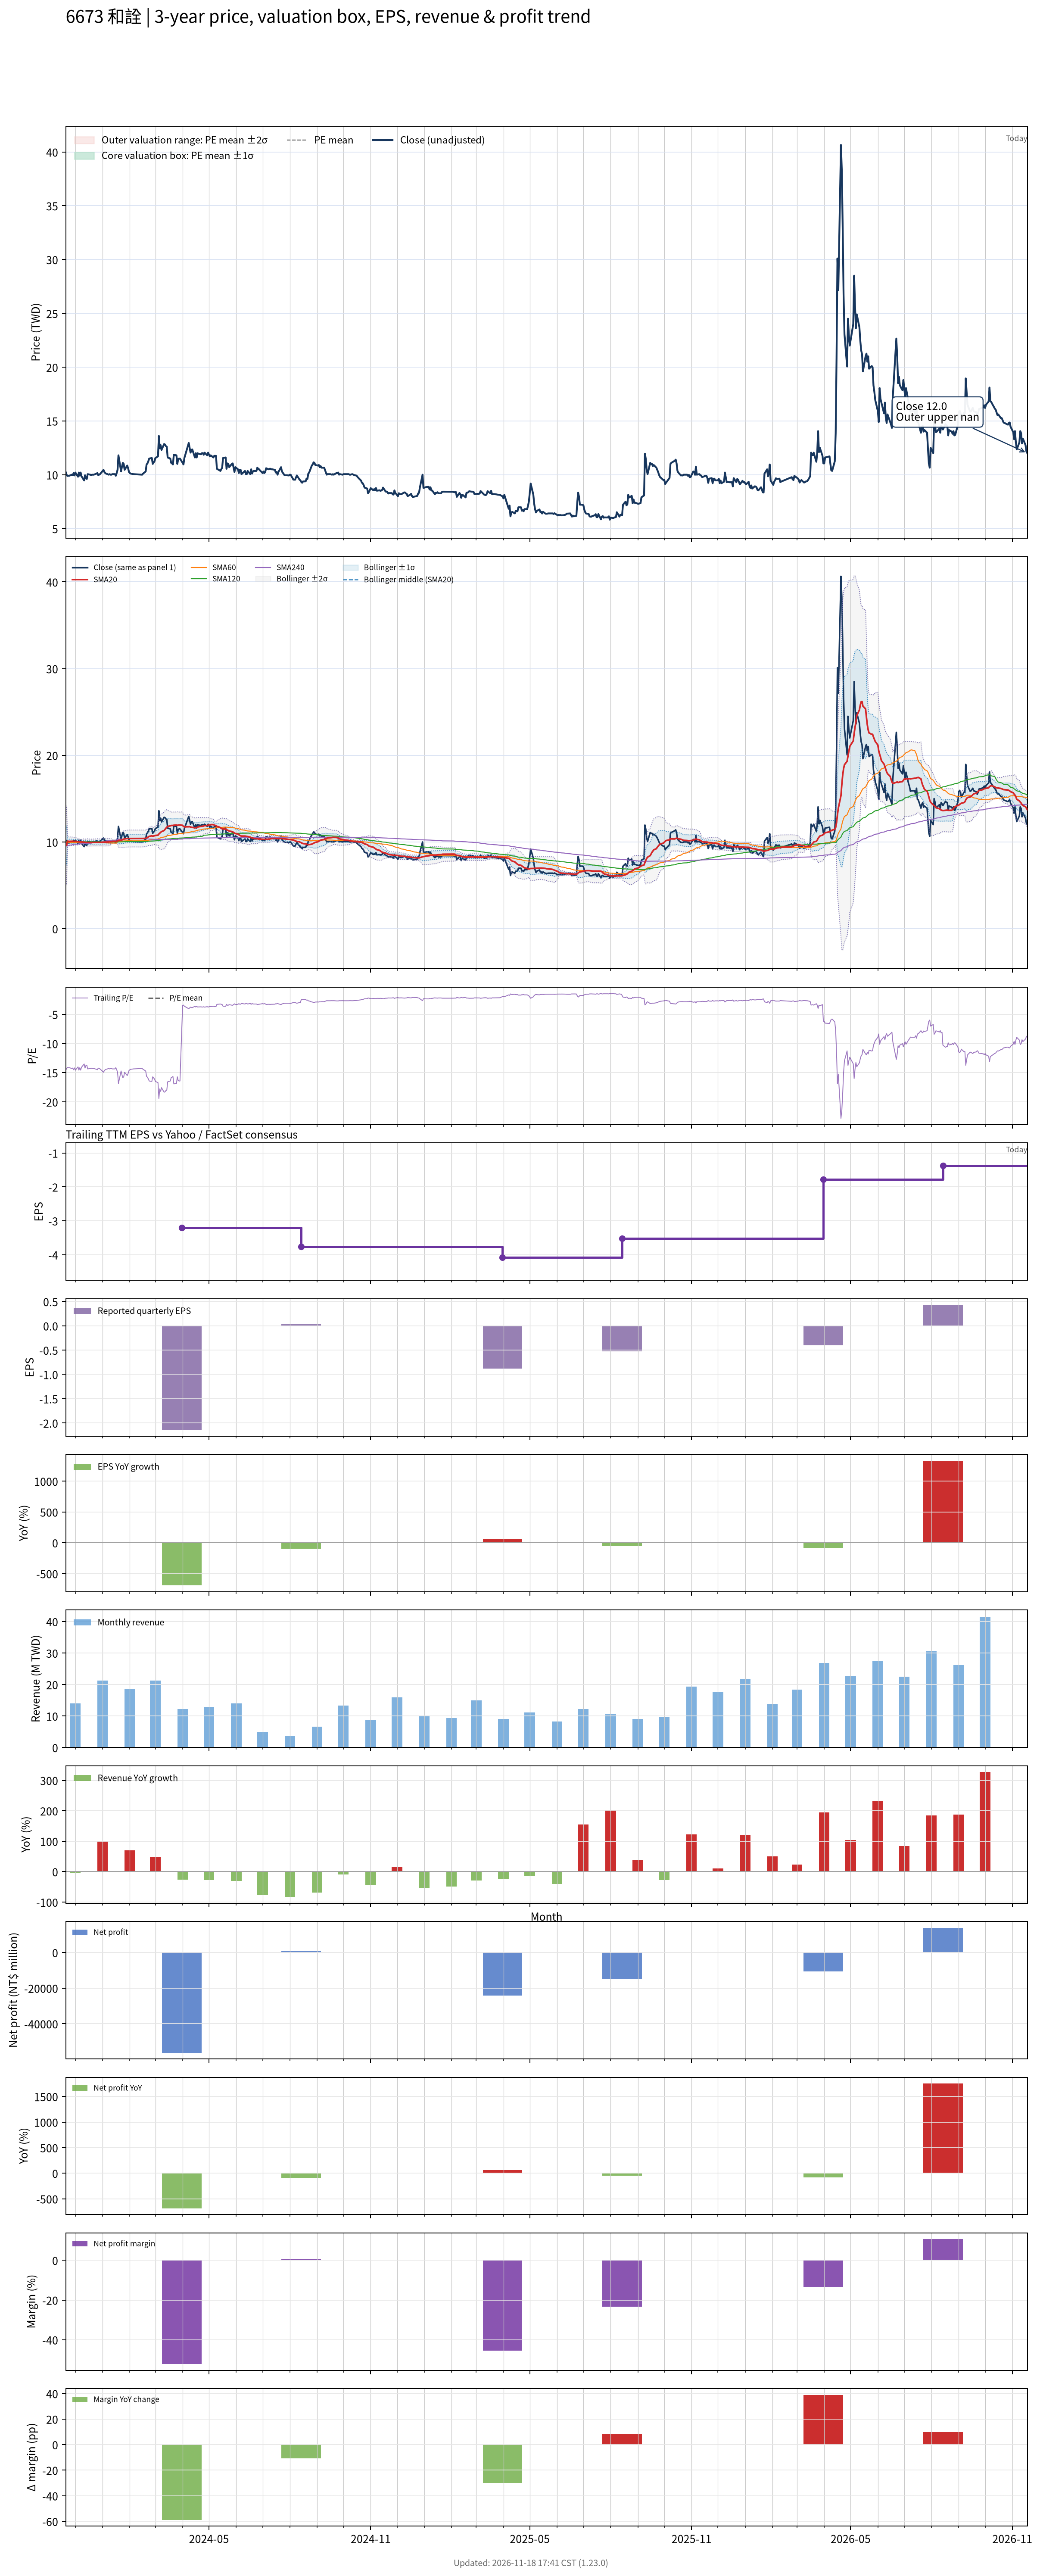

Data behind this chart, as committed beside it:
# chart-version: skill-stock-dynamic-val…
date, close, available_date, period_end, eps, ttm_eps, pe, pe_mean, pe_std, price_m2, price_m1, price_mean, price_p1, price_p2, forward_eps, forward_pe, forward_pe_mean, forward_pe_std, forward_price_m2, forward_price_m1, forward_price_mean, forward_price_p1, forward_price_p2, sma20
2023-11-20, 10.25, 2023-08-14, 2023-06-30, -1.09, -0.7, -14.64, , , , , , , , , , , , , , , , , 9.614
2023-11-21, 10, 2023-08-14, 2023-06-30, -1.09, -0.7, -14.29, , , , , , , , , , , , , , , , , 9.601
2023-11-22, 9.88, 2023-08-14, 2023-06-30, -1.09, -0.7, -14.11, , , , , , , , , , , , , , , , , 10.1
2023-11-23, 9.9, 2023-08-14, 2023-06-30, -1.09, -0.7, -14.14, , , , , , , , , , , , , , , , , 10.08
2023-11-24, 9.9, 2023-08-14, 2023-06-30, -1.09, -0.7, -14.14, , , , , , , , , , , , , , , , , 10.07
2023-11-27, 10, 2023-08-14, 2023-06-30, -1.09, -0.7, -14.29, , , , , , , , , , , , , , , , , 10.08
2023-11-28, 9.95, 2023-08-14, 2023-06-30, -1.09, -0.7, -14.21, , , , , , , , , , , , , , , , , 10.09
2023-11-29, 10.15, 2023-08-14, 2023-06-30, -1.09, -0.7, -14.5, , , , , , , , , , , , , , , , , 10.08
2023-11-30, 9.93, 2023-08-14, 2023-06-30, -1.09, -0.7, -14.19, , , , , , , , , , , , , , , , , 10.05
2023-12-01, 10.2, 2023-08-14, 2023-06-30, -1.09, -0.7, -14.57, , , , , , , , , , , , , , , , , 10.08
2023-12-04, 9.81, 2023-08-14, 2023-06-30, -1.09, -0.7, -14.01, , , , , , , , , , , , , , , , , 10.04
2023-12-05, 10.2, 2023-08-14, 2023-06-30, -1.09, -0.7, -14.57, , , , , , , , , , , , , , , , , 10.03
2023-12-06, 9.91, 2023-08-14, 2023-06-30, -1.09, -0.7, -14.16, , , , , , , , , , , , , , , , , 10.01
2023-12-07, 10.2, 2023-08-14, 2023-06-30, -1.09, -0.7, -14.57, , , , , , , , , , , , , , , , , 10.02
2023-12-08, 9.85, 2023-08-14, 2023-06-30, -1.09, -0.7, -14.07, , , , , , , , , , , , , , , , , 9.995
2023-12-11, 9.46, 2023-08-14, 2023-06-30, -1.09, -0.7, -13.51, , , , , , , , , , , , , , , , , 9.976
2023-12-12, 9.95, 2023-08-14, 2023-06-30, -1.09, -0.7, -14.21, , , , , , , , , , , , , , , , , 9.961
2023-12-13, 9.65, 2023-08-14, 2023-06-30, -1.09, -0.7, -13.79, , , , , , , , , , , , , , , , , 9.948
2023-12-14, 9.6, 2023-08-14, 2023-06-30, -1.09, -0.7, -13.71, , , , , , , , , , , , , , , , , 9.933
2023-12-15, 10.05, 2023-08-14, 2023-06-30, -1.09, -0.7, -14.36, , , , , , , , , , , , , , , , , 9.942
2023-12-18, 10, 2023-08-14, 2023-06-30, -1.09, -0.7, -14.29, , , , , , , , , , , , , , , , , 9.93
2023-12-19, 9.96, 2023-08-14, 2023-06-30, -1.09, -0.7, -14.23, , , , , , , , , , , , , , , , , 9.928
2023-12-20, 10, 2023-08-14, 2023-06-30, -1.09, -0.7, -14.29, , , , , , , , , , , , , , , , , 9.934
2023-12-21, 10, 2023-08-14, 2023-06-30, -1.09, -0.7, -14.29, , , , , , , , , , , , , , , , , 9.938
2023-12-22, 10, 2023-08-14, 2023-06-30, -1.09, -0.7, -14.29, , , , , , , , , , , , , , , , , 9.944
2023-12-25, 10.1, 2023-08-14, 2023-06-30, -1.09, -0.7, -14.43, , , , , , , , , , , , , , , , , 9.948
2023-12-26, 10.15, 2023-08-14, 2023-06-30, -1.09, -0.7, -14.5, , , , , , , , , , , , , , , , , 9.959
2023-12-27, 9.96, 2023-08-14, 2023-06-30, -1.09, -0.7, -14.23, , , , , , , , , , , , , , , , , 9.949
2023-12-28, 10, 2023-08-14, 2023-06-30, -1.09, -0.7, -14.29, , , , , , , , , , , , , , , , , 9.953
2023-12-29, 10.05, 2023-08-14, 2023-06-30, -1.09, -0.7, -14.36, , , , , , , , , , , , , , , , , 9.945
2024-01-02, 10.45, 2023-08-14, 2023-06-30, -1.09, -0.7, -14.93, , , , , , , , , , , , , , , , , 9.977
2024-01-03, 10.25, 2023-08-14, 2023-06-30, -1.09, -0.7, -14.64, , , , , , , , , , , , , , , , , 9.979
2024-01-04, 10.15, 2023-08-14, 2023-06-30, -1.09, -0.7, -14.5, , , , , , , , , , , , , , , , , 9.992
2024-01-05, 10.1, 2023-08-14, 2023-06-30, -1.09, -0.7, -14.43, , , , , , , , , , , , , , , , , 9.986
2024-01-08, 10, 2023-08-14, 2023-06-30, -1.09, -0.7, -14.29, , , , , , , , , , , , , , , , , 9.994
2024-01-09, 10.05, 2023-08-14, 2023-06-30, -1.09, -0.7, -14.36, , , , , , , , , , , , , , , , , 10.02
2024-01-10, 10, 2023-08-14, 2023-06-30, -1.09, -0.7, -14.29, , , , , , , , , , , , , , , , , 10.03
2024-01-11, 10, 2023-08-14, 2023-06-30, -1.09, -0.7, -14.29, , , , , , , , , , , , , , , , , 10.04
2024-01-12, 10.05, 2023-08-14, 2023-06-30, -1.09, -0.7, -14.36, , , , , , , , , , , , , , , , , 10.07
2024-01-15, 10.05, 2023-08-14, 2023-06-30, -1.09, -0.7, -14.36, , , , , , , , , , , , , , , , , 10.07
2024-01-16, 9.9, 2023-08-14, 2023-06-30, -1.09, -0.7, -14.14, , , , , , , , , , , , , , , , , 10.06
2024-01-17, 10.15, 2023-08-14, 2023-06-30, -1.09, -0.7, -14.5, , , , , , , , , , , , , , , , , 10.07
2024-01-18, 10.45, 2023-08-14, 2023-06-30, -1.09, -0.7, -14.93, , , , , , , , , , , , , , , , , 10.09
2024-01-19, 11.8, 2023-08-14, 2023-06-30, -1.09, -0.7, -16.86, , , , , , , , , , , , , , , , , 10.18
2024-01-22, 10.3, 2023-08-14, 2023-06-30, -1.09, -0.7, -14.71, , , , , , , , , , , , , , , , , 10.2
2024-01-23, 10.75, 2023-08-14, 2023-06-30, -1.09, -0.7, -15.36, , , , , , , , , , , , , , , , , 10.23
2024-01-24, 11.1, 2023-08-14, 2023-06-30, -1.09, -0.7, -15.86, , , , , , , , , , , , , , , , , 10.28
2024-01-25, 11, 2023-08-14, 2023-06-30, -1.09, -0.7, -15.71, , , , , , , , , , , , , , , , , 10.33
2024-01-26, 10.45, 2023-08-14, 2023-06-30, -1.09, -0.7, -14.93, , , , , , , , , , , , , , , , , 10.35
2024-01-29, 10.85, 2023-08-14, 2023-06-30, -1.09, -0.7, -15.5, , , , , , , , , , , , , , , , , 10.39
2024-01-30, 10.6, 2023-08-14, 2023-06-30, -1.09, -0.7, -15.14, , , , , , , , , , , , , , , , , 10.4
2024-01-31, 10.25, 2023-08-14, 2023-06-30, -1.09, -0.7, -14.64, , , , , , , , , , , , , , , , , 10.4
2024-02-01, 10.15, 2023-08-14, 2023-06-30, -1.09, -0.7, -14.5, , , , , , , , , , , , , , , , , 10.4
2024-02-02, 10.1, 2023-08-14, 2023-06-30, -1.09, -0.7, -14.43, , , , , , , , , , , , , , , , , 10.4
2024-02-05, 10.05, 2023-08-14, 2023-06-30, -1.09, -0.7, -14.36, , , , , , , , , , , , , , , , , 10.4
2024-02-15, 10, 2023-08-14, 2023-06-30, -1.09, -0.7, -14.29, , , , , , , , , , , , , , , , , 10.4
2024-02-16, 10.1, 2023-08-14, 2023-06-30, -1.09, -0.7, -14.43, , , , , , , , , , , , , , , , , 10.4
2024-02-19, 10.3, 2023-08-14, 2023-06-30, -1.09, -0.7, -14.71, , , , , , , , , , , , , , , , , 10.42
2024-02-20, 10.95, 2023-08-14, 2023-06-30, -1.09, -0.7, -15.64, , , , , , , , , , , , , , , , , 10.46
... 667 more rows
